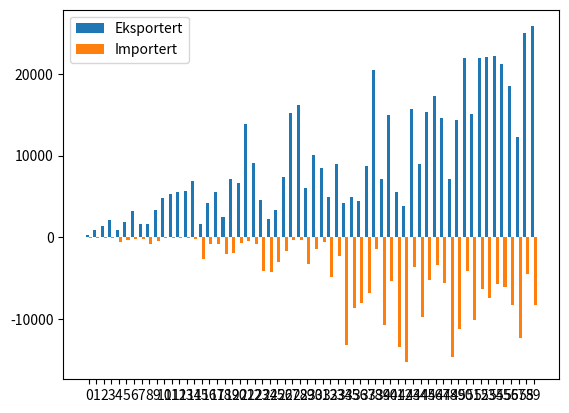

Reproduce this figure in Python.
import matplotlib.pyplot as plt
import numpy as np

årstall = [
    1962,
    1963,
    1964,
    1965,
    1966,
    1967,
    1968,
    1969,
    1970,
    1971,
    1972,
    1973,
    1974,
    1975,
    1976,
    1977,
    1978,
    1979,
    1980,
    1981,
    1982,
    1983,
    1984,
    1985,
    1986,
    1987,
    1988,
    1989,
    1990,
    1991,
    1992,
    1993,
    1994,
    1995,
    1996,
    1997,
    1998,
    1999,
    2000,
    2001,
    2002,
    2003,
    2004,
    2005,
    2006,
    2007,
    2008,
    2009,
    2010,
    2011,
    2012,
    2013,
    2014,
    2015,
    2016,
    2017,
    2018,
    2019,
    2020,
    2021,
]

eksportert = [
    325,
    898,
    1421,
    2176,
    907,
    1859,
    3174,
    1569,
    1644,
    3373,
    4767,
    5259,
    5607,
    5703,
    6877,
    1570,
    4250,
    5493,
    2501,
    7154,
    6704,
    13847,
    9130,
    4627,
    2180,
    3320,
    7355,
    15166,
    16241,
    6049,
    10109,
    8486,
    4968,
    8962,
    4236,
    4874,
    4412,
    8776,
    20529,
    7162,
    15002,
    5587,
    3842,
    15695,
    8947,
    15320,
    17291,
    14633,
    7123,
    14329,
    22006,
    15140,
    21932,
    22038,
    22151,
    21276,
    18489,
    12309,
    24968,
    25819,
]

importert = [
    -34,
    -54,
    -116,
    -117,
    -631,
    -344,
    -179,
    -221,
    -808,
    -458,
    -120,
    -66,
    -63,
    -83,
    -240,
    -2653,
    -845,
    -842,
    -2039,
    -1925,
    -642,
    -431,
    -860,
    -4083,
    -4212,
    -2983,
    -1727,
    -314,
    -334,
    -3274,
    -1380,
    -587,
    -4836,
    -2300,
    -13212,
    -8692,
    -8046,
    -6857,
    -1474,
    -10760,
    -5329,
    -13472,
    -15334,
    -3653,
    -9802,
    -5284,
    -3414,
    -5650,
    -14673,
    -11255,
    -4190,
    -10135,
    -6347,
    -7411,
    -5741,
    -6112,
    -8340,
    -12353,
    -4496,
    -8235,
]

x_pos = np.arange(len(årstall))
plt.bar(x_pos - 0.2, eksportert, width=0.4, label="Eksportert")
plt.bar(x_pos + 0.2, importert, width=0.4, label="Importert")
ax = plt.gca()
ax.set_xticks(x_pos, [år - 1962 for år in årstall])
plt.legend()
plt.show()
